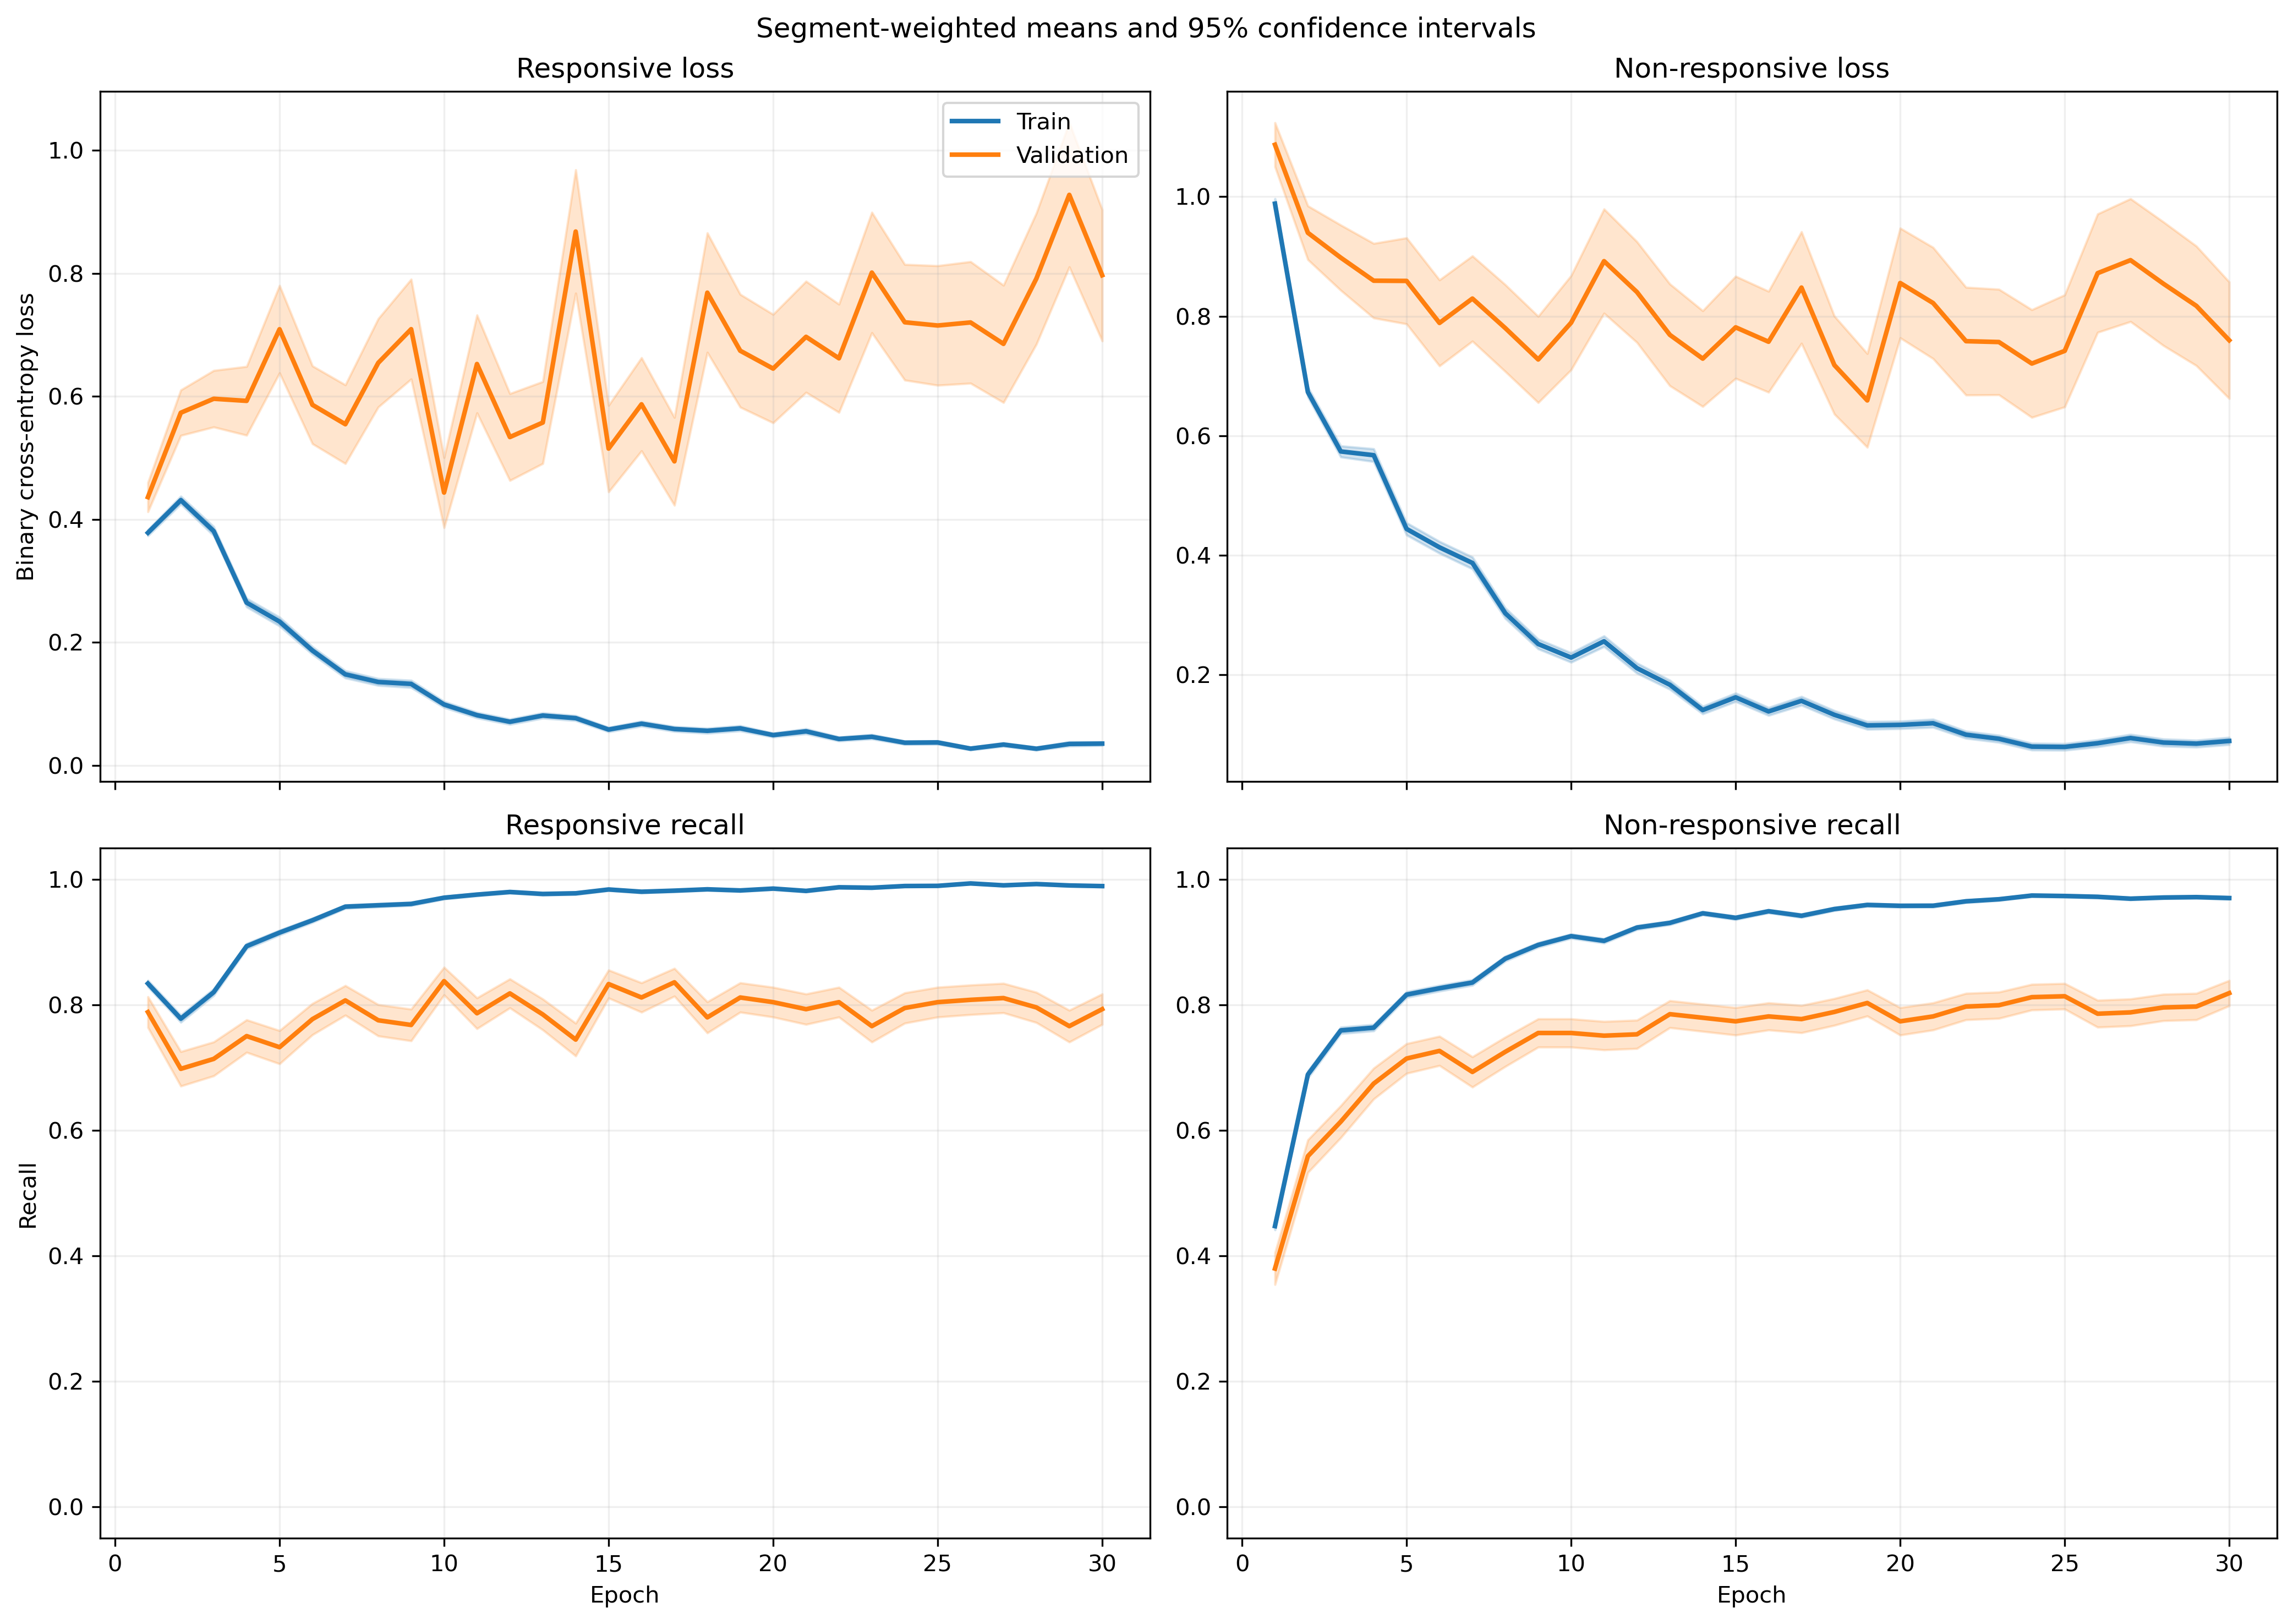

The file beside this chart, header and first rows:
fold, epoch, split, r_loss, r_loss_count, r_loss_sum, r_loss_sum_sq, r_recall, r_recall_count, r_recall_sum, r_recall_sum_sq, nr_loss, nr_loss_count, nr_loss_sum, nr_loss_sum_sq, nr_recall, nr_recall_count, nr_recall_sum, nr_recall_sum_sq
1, 1, train, 0.3621, 1063, 384.9, 291.9, 0.8448, 1063, 898.0, 898.0, 0.9959, 1401, 1395, 2153, 0.4739, 1401, 664.0, 664.0
1, 1, validation, 0.1234, 10, 1.234, 0.2368, 1.0, 10, 10.0, 10.0, , 0, 0.0, 0.0, , 0, 0.0, 0.0
1, 2, train, 0.4139, 1063, 440, 380.8, 0.7902, 1063, 840.0, 840.0, 0.6509, 1401, 911.9, 1126, 0.6752, 1401, 946.0, 946.0
1, 2, validation, 0.1703, 10, 1.703, 0.4562, 1.0, 10, 10.0, 10.0, , 0, 0.0, 0.0, , 0, 0.0, 0.0
1, 3, train, 0.4431, 1063, 471, 514.8, 0.7846, 1063, 834.0, 834.0, 0.4592, 1401, 643.3, 852, 0.8116, 1401, 1137, 1137
1, 3, validation, 0.116, 10, 1.16, 0.2411, 1.0, 10, 10.0, 10.0, , 0, 0.0, 0.0, , 0, 0.0, 0.0
1, 4, train, 0.1573, 1063, 167.2, 124.8, 0.9577, 1063, 1018, 1018, 0.6424, 1401, 900.1, 1588, 0.7088, 1401, 993.0, 993.0
1, 4, validation, 0.03495, 10, 0.3495, 0.01574, 1.0, 10, 10.0, 10.0, , 0, 0.0, 0.0, , 0, 0.0, 0.0
1, 5, train, 0.176, 1063, 187.1, 191, 0.9539, 1063, 1014, 1014, 0.4424, 1401, 619.8, 1139, 0.7994, 1401, 1120, 1120
1, 5, validation, 0.03671, 10, 0.3671, 0.01746, 1.0, 10, 10.0, 10.0, , 0, 0.0, 0.0, , 0, 0.0, 0.0
1, 6, train, 0.2319, 1063, 246.5, 336.7, 0.9238, 1063, 982.0, 982.0, 0.2888, 1401, 404.5, 613.7, 0.8701, 1401, 1219, 1219
1, 6, validation, 0.03224, 10, 0.3224, 0.01431, 1.0, 10, 10.0, 10.0, , 0, 0.0, 0.0, , 0, 0.0, 0.0
1, 7, train, 0.1144, 1063, 121.6, 119.2, 0.9755, 1063, 1037, 1037, 0.3532, 1401, 494.9, 952.7, 0.8508, 1401, 1192, 1192
1, 7, validation, 0.03045, 10, 0.3045, 0.02076, 1.0, 10, 10.0, 10.0, , 0, 0.0, 0.0, , 0, 0.0, 0.0
1, 8, train, 0.09271, 1063, 98.55, 75.32, 0.9831, 1063, 1045, 1045, 0.394, 1401, 552, 1062, 0.8344, 1401, 1169, 1169
1, 8, validation, 0.01914, 10, 0.1914, 0.006567, 1.0, 10, 10.0, 10.0, , 0, 0.0, 0.0, , 0, 0.0, 0.0
1, 9, train, 0.1191, 1063, 126.6, 191.5, 0.9652, 1063, 1026, 1026, 0.2714, 1401, 380.2, 761.5, 0.8858, 1401, 1241, 1241
1, 9, validation, 0.01606, 10, 0.1606, 0.00492, 1.0, 10, 10.0, 10.0, , 0, 0.0, 0.0, , 0, 0.0, 0.0
1, 10, train, 0.06429, 1063, 68.34, 91.17, 0.9906, 1063, 1053, 1053, 0.2558, 1401, 358.4, 747.7, 0.8951, 1401, 1254, 1254
1, 10, validation, 0.01877, 10, 0.1877, 0.004814, 1.0, 10, 10.0, 10.0, , 0, 0.0, 0.0, , 0, 0.0, 0.0
1, 11, train, 0.07445, 1063, 79.14, 101.7, 0.9802, 1063, 1042, 1042, 0.2946, 1401, 412.8, 894.1, 0.8779, 1401, 1230, 1230
1, 11, validation, 0.02808, 10, 0.2808, 0.02233, 1.0, 10, 10.0, 10.0, , 0, 0.0, 0.0, , 0, 0.0, 0.0
1, 12, train, 0.06901, 1063, 73.36, 69.68, 0.9821, 1063, 1044, 1044, 0.1898, 1401, 265.9, 553.4, 0.9229, 1401, 1293, 1293
1, 12, validation, 0.009791, 10, 0.09791, 0.001427, 1.0, 10, 10.0, 10.0, , 0, 0.0, 0.0, , 0, 0.0, 0.0
1, 13, train, 0.1062, 1063, 112.9, 175.9, 0.9633, 1063, 1024, 1024, 0.1246, 1401, 174.6, 405.8, 0.9522, 1401, 1334, 1334
1, 13, validation, 0.02343, 10, 0.2343, 0.01372, 1.0, 10, 10.0, 10.0, , 0, 0.0, 0.0, , 0, 0.0, 0.0
1, 14, train, 0.07236, 1063, 76.92, 74.12, 0.9793, 1063, 1041, 1041, 0.1682, 1401, 235.6, 483.6, 0.9343, 1401, 1309, 1309
1, 14, validation, 0.01195, 10, 0.1195, 0.002941, 1.0, 10, 10.0, 10.0, , 0, 0.0, 0.0, , 0, 0.0, 0.0
1, 15, train, 0.03269, 1063, 34.75, 19.84, 0.9925, 1063, 1055, 1055, 0.1977, 1401, 276.9, 780.5, 0.9272, 1401, 1299, 1299
1, 15, validation, 0.002619, 10, 0.02619, 0.0001223, 1.0, 10, 10.0, 10.0, , 0, 0.0, 0.0, , 0, 0.0, 0.0
1, 16, train, 0.1411, 1063, 150, 267, 0.9473, 1063, 1007, 1007, 0.1054, 1401, 147.6, 356.5, 0.9622, 1401, 1348, 1348
1, 16, validation, 0.06209, 10, 0.6209, 0.3337, 1.0, 10, 10.0, 10.0, , 0, 0.0, 0.0, , 0, 0.0, 0.0
1, 17, train, 0.07885, 1063, 83.82, 114.2, 0.9708, 1063, 1032, 1032, 0.1165, 1401, 163.2, 426.9, 0.9586, 1401, 1343, 1343
1, 17, validation, 0.0138, 10, 0.138, 0.01186, 1.0, 10, 10.0, 10.0, , 0, 0.0, 0.0, , 0, 0.0, 0.0
1, 18, train, 0.09286, 1063, 98.71, 167.7, 0.9643, 1063, 1025, 1025, 0.2599, 1401, 364.1, 1140, 0.9101, 1401, 1275, 1275
1, 18, validation, 0.001869, 10, 0.01869, 6.35957856047753e-05, 1.0, 10, 10.0, 10.0, , 0, 0.0, 0.0, , 0, 0.0, 0.0
1, 19, train, 0.08153, 1063, 86.66, 167.1, 0.9755, 1063, 1037, 1037, 0.06926, 1401, 97.03, 242.1, 0.9736, 1401, 1364, 1364
1, 19, validation, 0.007015, 10, 0.07015, 0.0008365, 1.0, 10, 10.0, 10.0, , 0, 0.0, 0.0, , 0, 0.0, 0.0
1, 20, train, 0.0318, 1063, 33.8, 9.398, 0.9972, 1063, 1060, 1060, 0.1364, 1401, 191.1, 407.7, 0.9515, 1401, 1333, 1333
1, 20, validation, 0.01641, 10, 0.1641, 0.01708, 1.0, 10, 10.0, 10.0, , 0, 0.0, 0.0, , 0, 0.0, 0.0
1, 21, train, 0.02116, 1063, 22.49, 11.39, 0.9953, 1063, 1058, 1058, 0.1115, 1401, 156.2, 435.1, 0.96, 1401, 1345, 1345
1, 21, validation, 0.002439, 10, 0.02439, 7.98513376594201e-05, 1.0, 10, 10.0, 10.0, , 0, 0.0, 0.0, , 0, 0.0, 0.0
1, 22, train, 0.03811, 1063, 40.51, 52.98, 0.9868, 1063, 1049, 1049, 0.06324, 1401, 88.6, 252.6, 0.9807, 1401, 1374, 1374
1, 22, validation, 0.00255, 10, 0.0255, 0.000107, 1.0, 10, 10.0, 10.0, , 0, 0.0, 0.0, , 0, 0.0, 0.0
1, 23, train, 0.0147, 1063, 15.63, 13.32, 0.9962, 1063, 1059, 1059, 0.1303, 1401, 182.5, 565.2, 0.9565, 1401, 1340, 1340
1, 23, validation, 0.001333, 10, 0.01333, 2.2054881355870748e-05, 1.0, 10, 10.0, 10.0, , 0, 0.0, 0.0, , 0, 0.0, 0.0
1, 24, train, 0.06847, 1063, 72.79, 169.3, 0.984, 1063, 1046, 1046, 0.06239, 1401, 87.41, 250.8, 0.9836, 1401, 1378, 1378
1, 24, validation, 0.003111, 10, 0.03111, 0.000145, 1.0, 10, 10.0, 10.0, , 0, 0.0, 0.0, , 0, 0.0, 0.0
1, 25, train, 0.07113, 1063, 75.61, 56.8, 0.9831, 1063, 1045, 1045, 0.06175, 1401, 86.51, 171, 0.9822, 1401, 1376, 1376
1, 25, validation, 0.01669, 10, 0.1669, 0.01173, 1.0, 10, 10.0, 10.0, , 0, 0.0, 0.0, , 0, 0.0, 0.0
1, 26, train, 0.05126, 1063, 54.49, 61.06, 0.9868, 1063, 1049, 1049, 0.0327, 1401, 45.81, 138.8, 0.9914, 1401, 1389, 1389
1, 26, validation, 0.005865, 10, 0.05865, 0.0006781, 1.0, 10, 10.0, 10.0, , 0, 0.0, 0.0, , 0, 0.0, 0.0
1, 27, train, 0.03636, 1063, 38.65, 46.45, 0.9906, 1063, 1053, 1053, 0.07001, 1401, 98.08, 225, 0.9764, 1401, 1368, 1368
1, 27, validation, 0.004502, 10, 0.04502, 0.0004666, 1.0, 10, 10.0, 10.0, , 0, 0.0, 0.0, , 0, 0.0, 0.0
1, 28, train, 0.01366, 1063, 14.52, 4.253, 0.9981, 1063, 1061, 1061, 0.06681, 1401, 93.6, 252.3, 0.9786, 1401, 1371, 1371
1, 28, validation, 0.008371, 10, 0.08371, 0.001874, 1.0, 10, 10.0, 10.0, , 0, 0.0, 0.0, , 0, 0.0, 0.0
1, 29, train, 0.03064, 1063, 32.57, 38.55, 0.9915, 1063, 1054, 1054, 0.06172, 1401, 86.46, 239.2, 0.9793, 1401, 1372, 1372
1, 29, validation, 0.002833, 10, 0.02833, 0.000158, 1.0, 10, 10.0, 10.0, , 0, 0.0, 0.0, , 0, 0.0, 0.0
1, 30, train, 0.01364, 1063, 14.5, 3.776, 0.9981, 1063, 1061, 1061, 0.06608, 1401, 92.57, 265.1, 0.9807, 1401, 1374, 1374
1, 30, validation, 0.0008913, 10, 0.008913, 1.1747617691071355e-05, 1.0, 10, 10.0, 10.0, , 0, 0.0, 0.0, , 0, 0.0, 0.0
... 1,140 more rows
